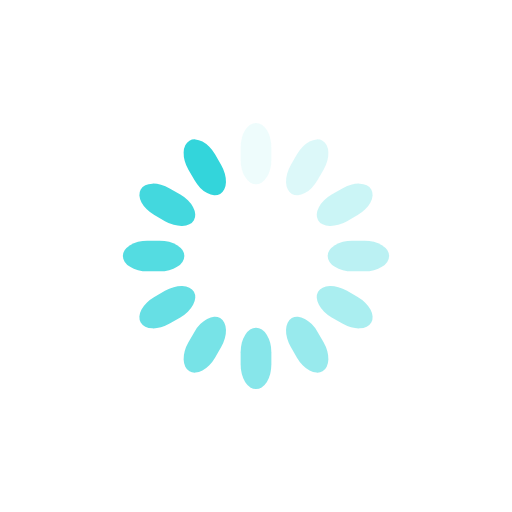
t = 0.00 s
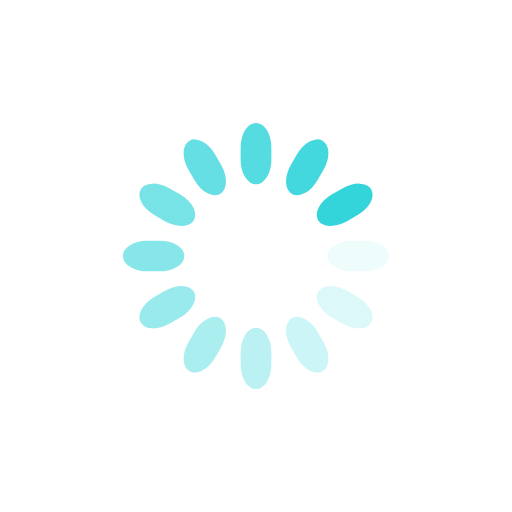
t = 0.25 s
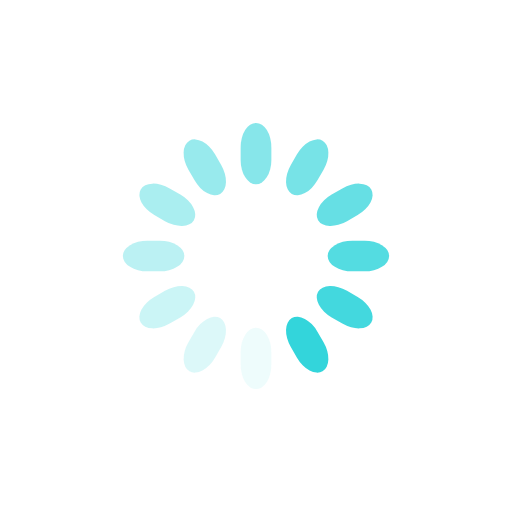
t = 0.50 s
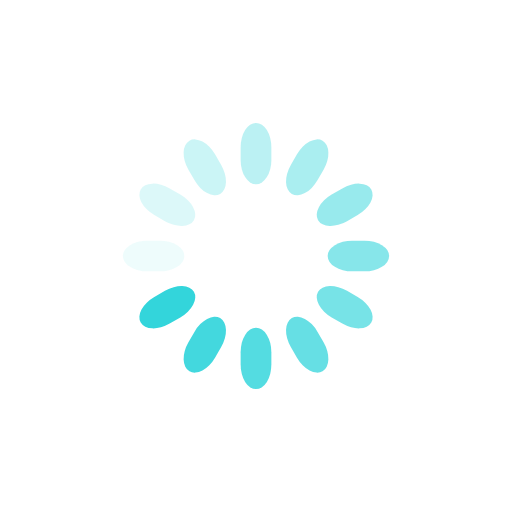
t = 0.75 s

The animated SVG that drew these frames (rendered in a browser with its animation timeline set to each time). Animation: 12 SMIL elements (animate=12); one cycle of 1.00 s, repeats indefinitely.

<svg class="lds-spinner" width="200px" height="200px" xmlns="http://www.w3.org/2000/svg" xmlns:xlink="http://www.w3.org/1999/xlink" viewBox="0 0 100 100" preserveAspectRatio="xMidYMid" style="shape-rendering: auto; animation-play-state: running; animation-delay: 0s; background: rgba(0, 0, 0, 0) none repeat scroll 0% 0%;"><g transform="rotate(0 50 50)" style="animation-play-state: running; animation-delay: 0s;">
  <rect x="47" y="24" rx="9.4" ry="4.8" width="6" height="12" fill="#33d5db" style="animation-play-state: running; animation-delay: 0s;">
    <animate attributeName="opacity" values="1;0" keyTimes="0;1" dur="1s" begin="-0.9166666666666666s" repeatCount="indefinite" style="animation-play-state: running; animation-delay: 0s;"></animate>
  </rect>
</g><g transform="rotate(30 50 50)" style="animation-play-state: running; animation-delay: 0s;">
  <rect x="47" y="24" rx="9.4" ry="4.8" width="6" height="12" fill="#33d5db" style="animation-play-state: running; animation-delay: 0s;">
    <animate attributeName="opacity" values="1;0" keyTimes="0;1" dur="1s" begin="-0.8333333333333334s" repeatCount="indefinite" style="animation-play-state: running; animation-delay: 0s;"></animate>
  </rect>
</g><g transform="rotate(60 50 50)" style="animation-play-state: running; animation-delay: 0s;">
  <rect x="47" y="24" rx="9.4" ry="4.8" width="6" height="12" fill="#33d5db" style="animation-play-state: running; animation-delay: 0s;">
    <animate attributeName="opacity" values="1;0" keyTimes="0;1" dur="1s" begin="-0.75s" repeatCount="indefinite" style="animation-play-state: running; animation-delay: 0s;"></animate>
  </rect>
</g><g transform="rotate(90 50 50)" style="animation-play-state: running; animation-delay: 0s;">
  <rect x="47" y="24" rx="9.4" ry="4.8" width="6" height="12" fill="#33d5db" style="animation-play-state: running; animation-delay: 0s;">
    <animate attributeName="opacity" values="1;0" keyTimes="0;1" dur="1s" begin="-0.6666666666666666s" repeatCount="indefinite" style="animation-play-state: running; animation-delay: 0s;"></animate>
  </rect>
</g><g transform="rotate(120 50 50)" style="animation-play-state: running; animation-delay: 0s;">
  <rect x="47" y="24" rx="9.4" ry="4.8" width="6" height="12" fill="#33d5db" style="animation-play-state: running; animation-delay: 0s;">
    <animate attributeName="opacity" values="1;0" keyTimes="0;1" dur="1s" begin="-0.5833333333333334s" repeatCount="indefinite" style="animation-play-state: running; animation-delay: 0s;"></animate>
  </rect>
</g><g transform="rotate(150 50 50)" style="animation-play-state: running; animation-delay: 0s;">
  <rect x="47" y="24" rx="9.4" ry="4.8" width="6" height="12" fill="#33d5db" style="animation-play-state: running; animation-delay: 0s;">
    <animate attributeName="opacity" values="1;0" keyTimes="0;1" dur="1s" begin="-0.5s" repeatCount="indefinite" style="animation-play-state: running; animation-delay: 0s;"></animate>
  </rect>
</g><g transform="rotate(180 50 50)" style="animation-play-state: running; animation-delay: 0s;">
  <rect x="47" y="24" rx="9.4" ry="4.8" width="6" height="12" fill="#33d5db" style="animation-play-state: running; animation-delay: 0s;">
    <animate attributeName="opacity" values="1;0" keyTimes="0;1" dur="1s" begin="-0.4166666666666667s" repeatCount="indefinite" style="animation-play-state: running; animation-delay: 0s;"></animate>
  </rect>
</g><g transform="rotate(210 50 50)" style="animation-play-state: running; animation-delay: 0s;">
  <rect x="47" y="24" rx="9.4" ry="4.8" width="6" height="12" fill="#33d5db" style="animation-play-state: running; animation-delay: 0s;">
    <animate attributeName="opacity" values="1;0" keyTimes="0;1" dur="1s" begin="-0.3333333333333333s" repeatCount="indefinite" style="animation-play-state: running; animation-delay: 0s;"></animate>
  </rect>
</g><g transform="rotate(240 50 50)" style="animation-play-state: running; animation-delay: 0s;">
  <rect x="47" y="24" rx="9.4" ry="4.8" width="6" height="12" fill="#33d5db" style="animation-play-state: running; animation-delay: 0s;">
    <animate attributeName="opacity" values="1;0" keyTimes="0;1" dur="1s" begin="-0.25s" repeatCount="indefinite" style="animation-play-state: running; animation-delay: 0s;"></animate>
  </rect>
</g><g transform="rotate(270 50 50)" style="animation-play-state: running; animation-delay: 0s;">
  <rect x="47" y="24" rx="9.4" ry="4.8" width="6" height="12" fill="#33d5db" style="animation-play-state: running; animation-delay: 0s;">
    <animate attributeName="opacity" values="1;0" keyTimes="0;1" dur="1s" begin="-0.16666666666666666s" repeatCount="indefinite" style="animation-play-state: running; animation-delay: 0s;"></animate>
  </rect>
</g><g transform="rotate(300 50 50)" style="animation-play-state: running; animation-delay: 0s;">
  <rect x="47" y="24" rx="9.4" ry="4.8" width="6" height="12" fill="#33d5db" style="animation-play-state: running; animation-delay: 0s;">
    <animate attributeName="opacity" values="1;0" keyTimes="0;1" dur="1s" begin="-0.08333333333333333s" repeatCount="indefinite" style="animation-play-state: running; animation-delay: 0s;"></animate>
  </rect>
</g><g transform="rotate(330 50 50)" style="animation-play-state: running; animation-delay: 0s;">
  <rect x="47" y="24" rx="9.4" ry="4.8" width="6" height="12" fill="#33d5db" style="animation-play-state: running; animation-delay: 0s;">
    <animate attributeName="opacity" values="1;0" keyTimes="0;1" dur="1s" begin="0s" repeatCount="indefinite" style="animation-play-state: running; animation-delay: 0s;"></animate>
  </rect>
</g></svg>
